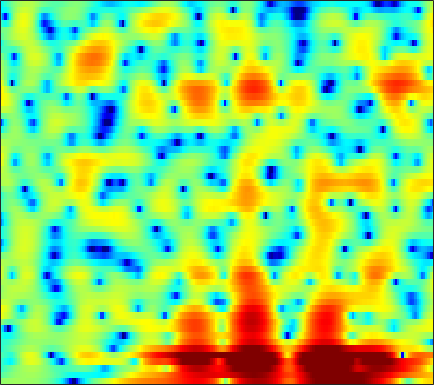

Source data for this figure (header and first rows):
0.69168, 0.81453, 0.94493, 1.0678, 1.1368, 1.1973, 1.2408, 1.2601, 1.2715, 1.2838, 1.277, 1.247, 1.2091, 1.159, 1.1179, 1.0088, 0.87879, 0.74135, 0.50651, 0.21317, -0.15744, -0.48725, -1.0008, -1.6234
-2.142, -1.674, -1.102, -0.5959, -0.2628, 0.1447, 0.4918, 0.7148, 0.9675, 1.165, 1.323, 1.405, 1.474, 1.496, 1.478, 1.409, 1.292, 1.166, 0.955, 0.6897, 0.3767, 0.1031, -0.298, -0.7426
-3.736, -3.128, -2.402, -1.751, -1.29, -0.7093, -0.144, 0.2419, 0.7158, 1.141, 1.496, 1.718, 1.93, 2.047, 2.075, 2.019, 1.863, 1.681, 1.365, 0.9538, 0.4699, 0.06735, -0.4929, -1.089
-3.264, -3.715, -4.594, -5.563, -6.059, -5.56, -3.985, -2.485, -0.5723, 1.045, 2.325, 3.07, 3.765, 4.148, 4.255, 4.165, 3.816, 3.389, 2.638, 1.644, 0.4259, -0.5803, -2.074, -3.761
-2.389, -2.57, -3.059, -3.644, -3.95, -3.724, -2.58, -1.382, 0.289, 1.771, 2.949, 3.64, 4.254, 4.535, 4.519, 4.215, 3.52, 2.73, 1.242, -0.8302, -3.757, -6.837, -13.33, -23.45
-3.931, -3.345, -2.715, -2.172, -1.788, -1.272, -0.7257, -0.2982, 0.2797, 0.8174, 1.289, 1.578, 1.846, 1.986, 1.989, 1.853, 1.554, 1.239, 0.702, 0.08276, -0.5572, -0.9733, -1.408, -1.607
-3.85, -3.651, -3.341, -2.991, -2.696, -2.28, -1.819, -1.463, -0.9809, -0.5055, -0.06486, 0.2269, 0.5569, 0.8048, 0.9351, 1.036, 1.052, 1.024, 0.937, 0.8249, 0.6926, 0.6059, 0.4993, 0.4478
-4.368, -4.835, -5.31, -5.42, -5.213, -4.601, -3.719, -2.986, -2.032, -1.145, -0.3666, 0.134, 0.6952, 1.126, 1.37, 1.593, 1.702, 1.734, 1.695, 1.578, 1.408, 1.255, 1.051, 0.8548
-4.929, -7.494, -13.11, -32.41, -17.42, -9.627, -5.764, -3.778, -1.816, -0.3449, 0.772, 1.441, 2.137, 2.656, 2.921, 3.142, 3.197, 3.125, 2.881, 2.487, 1.941, 1.445, 0.6705, -0.1699
1.039, 0.1577, -0.9232, -1.615, -1.793, -1.606, -1.126, -0.694, -0.08715, 0.5415, 1.162, 1.626, 2.208, 2.705, 3.002, 3.234, 3.268, 3.141, 2.738, 2.045, 1.019, -0.006543, -1.768, -4.114
4.831, 4.291, 3.491, 2.591, 1.861, 0.7615, -0.5008, -1.542, -2.926, -3.801, -3.521, -2.626, -1.111, 0.3063, 1.149, 1.953, 2.385, 2.455, 2.23, 1.64, 0.6532, -0.3465, -2.052, -4.249
5.302, 4.905, 4.227, 3.328, 2.47, 1.018, -0.8969, -2.754, -5.984, -9.428, -8.839, -6.263, -3.219, -1.081, 0.05873, 1.072, 1.631, 1.806, 1.745, 1.357, 0.7225, 0.0805, -0.954, -2.184
3.019, 2.993, 2.841, 2.532, 2.216, 1.675, 1.055, 0.5829, 0.01732, -0.3607, -0.4751, -0.3751, -0.1115, 0.1996, 0.3934, 0.5679, 0.5651, 0.4519, 0.1534, -0.2911, -0.8642, -1.36, -2.068, -2.775
0.9805, 1.456, 1.899, 2.167, 2.266, 2.299, 2.244, 2.166, 2.051, 1.918, 1.775, 1.665, 1.492, 1.273, 1.052, 0.6782, 0.1929, -0.2675, -0.9854, -1.831, -2.781, -3.549, -4.582, -5.516
0.5374, 1.158, 1.738, 2.124, 2.323, 2.516, 2.66, 2.737, 2.803, 2.821, 2.763, 2.65, 2.389, 1.997, 1.599, 0.9115, 0.0449, -0.716, -1.901, -3.273, -4.875, -6.247, -8.468, -11.32
1.905, 1.881, 1.692, 1.404, 1.232, 1.198, 1.442, 1.782, 2.303, 2.777, 3.093, 3.176, 3.067, 2.663, 2.17, 1.249, 0.03092, -1.083, -2.797, -4.657, -6.523, -7.821, -9.326, -10.53
3.618, 2.625, 0.7119, -2.163, -5.161, -8.586, -5.533, -2.441, 0.5279, 2.422, 3.564, 4.032, 4.21, 3.913, 3.397, 2.299, 0.6868, -0.9017, -3.673, -7.539, -13.55, -19.64, -16.03, -10.95
3.437, 2.572, 1.164, -0.4858, -1.673, -2.475, -1.793, -0.675, 0.8845, 2.149, 2.988, 3.336, 3.434, 3.146, 2.672, 1.707, 0.3618, -0.9012, -2.849, -5.001, -6.938, -7.904, -8.178, -7.437
2.262, 1.986, 1.664, 1.426, 1.347, 1.381, 1.594, 1.846, 2.225, 2.553, 2.76, 2.795, 2.65, 2.267, 1.815, 0.9956, -0.04174, -0.9378, -2.281, -3.704, -5.132, -6.122, -7.242, -8.042
-0.1783, -0.01691, 0.372, 0.8832, 1.307, 1.868, 2.379, 2.717, 3.084, 3.329, 3.426, 3.388, 3.174, 2.76, 2.313, 1.541, 0.5442, -0.3511, -1.751, -3.407, -5.383, -7.142, -10.08, -14.17
-7.481, -5.809, -3.481, -1.497, -0.2763, 1.055, 2.099, 2.709, 3.327, 3.735, 3.933, 3.947, 3.79, 3.426, 3.021, 2.3, 1.369, 0.527, -0.7754, -2.305, -4.061, -5.537, -7.656, -9.766
-11.11, -8.389, -5.213, -2.741, -1.262, 0.3216, 1.56, 2.299, 3.045, 3.552, 3.833, 3.902, 3.815, 3.521, 3.166, 2.512, 1.667, 0.9147, -0.2394, -1.553, -2.973, -4.072, -5.445, -6.606
-4.73, -4.065, -2.906, -1.618, -0.6638, 0.5223, 1.55, 2.202, 2.898, 3.391, 3.685, 3.777, 3.721, 3.475, 3.159, 2.568, 1.771, 1.031, -0.1588, -1.581, -3.252, -4.679, -6.825, -9.091
-4.874, -4.114, -2.881, -1.573, -0.6263, 0.5331, 1.531, 2.151, 2.817, 3.288, 3.568, 3.657, 3.623, 3.417, 3.155, 2.661, 1.984, 1.341, 0.284, -1.046, -2.742, -4.328, -7.037, -10.83
-10.74, -8.021, -5.026, -2.743, -1.369, 0.08358, 1.184, 1.813, 2.41, 2.783, 2.955, 2.976, 2.897, 2.706, 2.513, 2.191, 1.803, 1.457, 0.9177, 0.2263, -0.6274, -1.356, -2.436, -3.507
-8.484, -6.414, -3.93, -1.959, -0.7925, 0.3971, 1.216, 1.611, 1.88, 1.877, 1.65, 1.37, 0.9066, 0.4718, 0.2259, 0.1039, 0.2215, 0.4077, 0.686, 0.9117, 1.014, 1.002, 0.8554, 0.5897
-2.5, -1.873, -0.9515, -0.05948, 0.4878, 1.005, 1.253, 1.238, 0.9539, 0.3231, -0.6757, -1.707, -3.52, -5.743, -7.249, -7.445, -5.351, -3.465, -1.34, 0.2896, 1.453, 2.05, 2.57, 2.793
-2.675, -1.877, -0.9847, -0.3515, -0.05891, 0.06076, -0.1447, -0.5028, -1.266, -2.314, -3.662, -4.91, -6.984, -9.736, -12.03, -12.25, -8.466, -5.635, -2.706, -0.5636, 0.9838, 1.836, 2.639, 3.12
-4.121, -2.73, -1.504, -0.8636, -0.7094, -0.9155, -1.581, -2.389, -3.848, -5.615, -7.323, -8.144, -8.316, -7.637, -6.82, -5.465, -3.917, -2.689, -1.121, 0.2203, 1.282, 1.896, 2.48, 2.819
-1.137, -0.33, 0.3988, 0.6979, 0.6217, 0.1134, -0.9383, -2.133, -4.455, -8.115, -14.91, -26.8, -14.04, -8.112, -5.504, -3.049, -1.246, -0.1693, 0.9752, 1.811, 2.361, 2.595, 2.64, 2.417
1.774, 2.04, 2.204, 2.133, 1.92, 1.414, 0.6536, -0.07386, -1.198, -2.395, -3.34, -3.616, -3.257, -2.312, -1.431, -0.2901, 0.6888, 1.271, 1.836, 2.161, 2.224, 2.071, 1.568, 0.6385
2.337, 2.283, 2.06, 1.695, 1.357, 0.8501, 0.3538, 0.007015, -0.3782, -0.6407, -0.7473, -0.7238, -0.5419, -0.249, 0.00403, 0.3242, 0.5694, 0.6812, 0.7189, 0.6294, 0.4034, 0.1386, -0.3357, -1.006
3.089, 2.631, 1.847, 0.8906, 0.114, -0.8702, -1.587, -1.842, -1.774, -1.368, -0.8439, -0.4561, -0.02073, 0.2909, 0.4109, 0.4054, 0.2112, -0.05675, -0.5386, -1.119, -1.685, -1.982, -2.139, -2.018
4.598, 3.731, 2.216, 0.1664, -1.853, -5.405, -9.505, -9.957, -6.54, -3.456, -1.349, -0.25, 0.7064, 1.204, 1.311, 1.119, 0.5174, -0.2181, -1.672, -3.712, -6.244, -7.894, -7.821, -5.438
4.885, 4.043, 2.615, 0.7859, -0.9022, -3.476, -5.705, -5.988, -4.415, -2.369, -0.7371, 0.1524, 0.9575, 1.342, 1.382, 1.104, 0.4209, -0.4004, -1.99, -4.3, -7.441, -9.822, -9.646, -6.308
3.593, 3.097, 2.345, 1.517, 0.8958, 0.1515, -0.3783, -0.5661, -0.5429, -0.2984, 0.02341, 0.2437, 0.4506, 0.5245, 0.4758, 0.2587, -0.1225, -0.5132, -1.121, -1.789, -2.357, -2.611, -2.621, -2.262
2.189, 1.993, 1.736, 1.475, 1.29, 1.05, 0.8449, 0.7117, 0.5589, 0.418, 0.2869, 0.1893, 0.03771, -0.1099, -0.2158, -0.3351, -0.4279, -0.4726, -0.5193, -0.5352, -0.5331, -0.5174, -0.4752, -0.456
0.2013, 0.285, 0.5118, 0.7952, 0.9792, 1.147, 1.189, 1.122, 0.9054, 0.548, 0.06535, -0.3568, -0.9369, -1.454, -1.712, -1.792, -1.56, -1.223, -0.6738, -0.09199, 0.4308, 0.7544, 1.064, 1.202
-5.117, -4.166, -2.44, -0.9006, -0.03021, 0.7491, 1.099, 1.111, 0.8109, 0.1556, -0.8856, -1.944, -3.717, -5.84, -7.309, -7.842, -6.191, -4.455, -2.29, -0.557, 0.7793, 1.548, 2.289, 2.75
-14.42, -9.223, -4.696, -2.067, -0.8184, 0.1557, 0.5504, 0.5211, 0.08113, -0.786, -2.104, -3.447, -5.834, -9.222, -12.62, -14.53, -9.891, -6.719, -3.553, -1.248, 0.4316, 1.4, 2.36, 3.014
-1.619, -1.292, -0.6329, 0.01293, 0.3661, 0.548, 0.4002, 0.06119, -0.6774, -1.697, -2.898, -3.843, -5.046, -5.966, -6.289, -6.062, -5.123, -4.104, -2.595, -1.163, 0.08573, 0.863, 1.672, 2.243
3.118, 2.997, 2.812, 2.552, 2.266, 1.741, 0.9594, 0.1874, -1.108, -2.738, -4.668, -6.18, -7.91, -8.471, -7.931, -6.522, -4.901, -3.733, -2.33, -1.158, -0.1779, 0.4007, 0.9902, 1.35
5.66, 5.295, 4.737, 4.074, 3.493, 2.598, 1.517, 0.54, -1.057, -3.172, -6.145, -9.358, -16.92, -21.08, -13.24, -8.242, -5.383, -3.903, -2.523, -1.536, -0.8529, -0.475, -0.126, 0.01294
6.408, 5.785, 4.859, 3.867, 3.132, 2.165, 1.263, 0.5996, -0.3439, -1.41, -2.621, -3.555, -4.542, -4.875, -4.634, -3.949, -3.257, -2.881, -2.617, -2.557, -2.606, -2.59, -2.459, -2.199
6.252, 5.173, 3.475, 1.621, 0.3165, -0.8963, -1.209, -0.981, -0.502, -0.08392, 0.1613, 0.2266, 0.2371, 0.1784, 0.05726, -0.2266, -0.75, -1.402, -2.673, -4.657, -7.258, -8.959, -8.473, -5.812
4.858, 3.33, 0.5906, -3.424, -8.226, -25.3, -10.6, -5.956, -2.564, -0.5631, 0.6962, 1.325, 1.819, 1.994, 1.938, 1.582, 0.8631, 0.03719, -1.587, -3.943, -7.071, -9.227, -8.727, -5.551
2.765, 1.563, -0.2924, -2.322, -3.719, -4.825, -4.657, -3.877, -2.556, -1.268, -0.1919, 0.4531, 1.079, 1.429, 1.528, 1.428, 1.063, 0.6293, -0.1296, -0.9613, -1.736, -2.138, -2.284, -1.996
1.867, 0.9686, -0.2805, -1.496, -2.298, -3.013, -3.204, -2.998, -2.334, -1.418, -0.436, 0.2367, 1.003, 1.561, 1.817, 1.954, 1.873, 1.683, 1.298, 0.7742, 0.1736, -0.2887, -0.8676, -1.396
1.515, 0.5934, -0.8556, -2.596, -4.064, -5.997, -6.954, -6.369, -4.401, -2.249, -0.4006, 0.7222, 1.889, 2.722, 3.129, 3.424, 3.455, 3.326, 2.964, 2.374, 1.581, 0.8407, -0.3974, -1.981
0.002057, -0.672, -1.937, -3.835, -5.942, -10.38, -16.12, -12.25, -6.35, -2.65, -0.182, 1.177, 2.483, 3.342, 3.746, 4.01, 3.994, 3.811, 3.358, 2.695, 1.817, 0.9861, -0.3821, -2.136
-3.262, -2.773, -2.482, -2.555, -2.753, -3.024, -2.896, -2.398, -1.296, -0.01172, 1.177, 1.911, 2.661, 3.102, 3.256, 3.225, 2.956, 2.61, 1.985, 1.22, 0.3403, -0.3676, -1.308, -2.229
-4.926, -3.336, -1.898, -0.9489, -0.4129, 0.1942, 0.7598, 1.181, 1.751, 2.299, 2.752, 2.992, 3.139, 3.076, 2.871, 2.385, 1.669, 1.004, -0.03521, -1.213, -2.417, -3.237, -4.113, -4.593
-1.741, -1.136, -0.3332, 0.4438, 0.995, 1.701, 2.333, 2.756, 3.225, 3.556, 3.712, 3.699, 3.461, 2.975, 2.421, 1.432, 0.1381, -1.03, -2.849, -4.971, -7.437, -9.419, -11.76, -12.14
-0.4229, -0.4887, -0.2789, 0.2739, 0.8543, 1.722, 2.584, 3.165, 3.781, 4.157, 4.264, 4.147, 3.716, 2.921, 2.085, 0.6208, -1.25, -2.945, -5.503, -8.363, -11.54, -14.33, -18.92, -19.25
-3.075, -4.302, -4.841, -3.569, -1.974, 0.157, 1.956, 3.016, 4.056, 4.699, 4.945, 4.866, 4.411, 3.515, 2.53, 0.7447, -1.669, -3.991, -7.991, -13.05, -16.24, -15.06, -12.47, -10.13
-7.351, -11.29, -16.93, -9.691, -5.474, -1.766, 0.7547, 2.126, 3.433, 4.261, 4.661, 4.697, 4.389, 3.684, 2.863, 1.363, -0.6641, -2.572, -5.684, -9.091, -10.9, -10.04, -7.847, -5.809
-5.682, -5.687, -5.225, -4.11, -2.961, -1.335, 0.1464, 1.095, 2.115, 2.825, 3.24, 3.361, 3.268, 2.893, 2.438, 1.603, 0.5565, -0.3058, -1.464, -2.467, -3.081, -3.255, -3.123, -2.714
-5.727, -4.719, -3.583, -2.541, -1.795, -0.8317, 0.046, 0.6376, 1.324, 1.869, 2.259, 2.438, 2.533, 2.441, 2.266, 1.891, 1.383, 0.9435, 0.3225, -0.2711, -0.7953, -1.124, -1.452, -1.673
